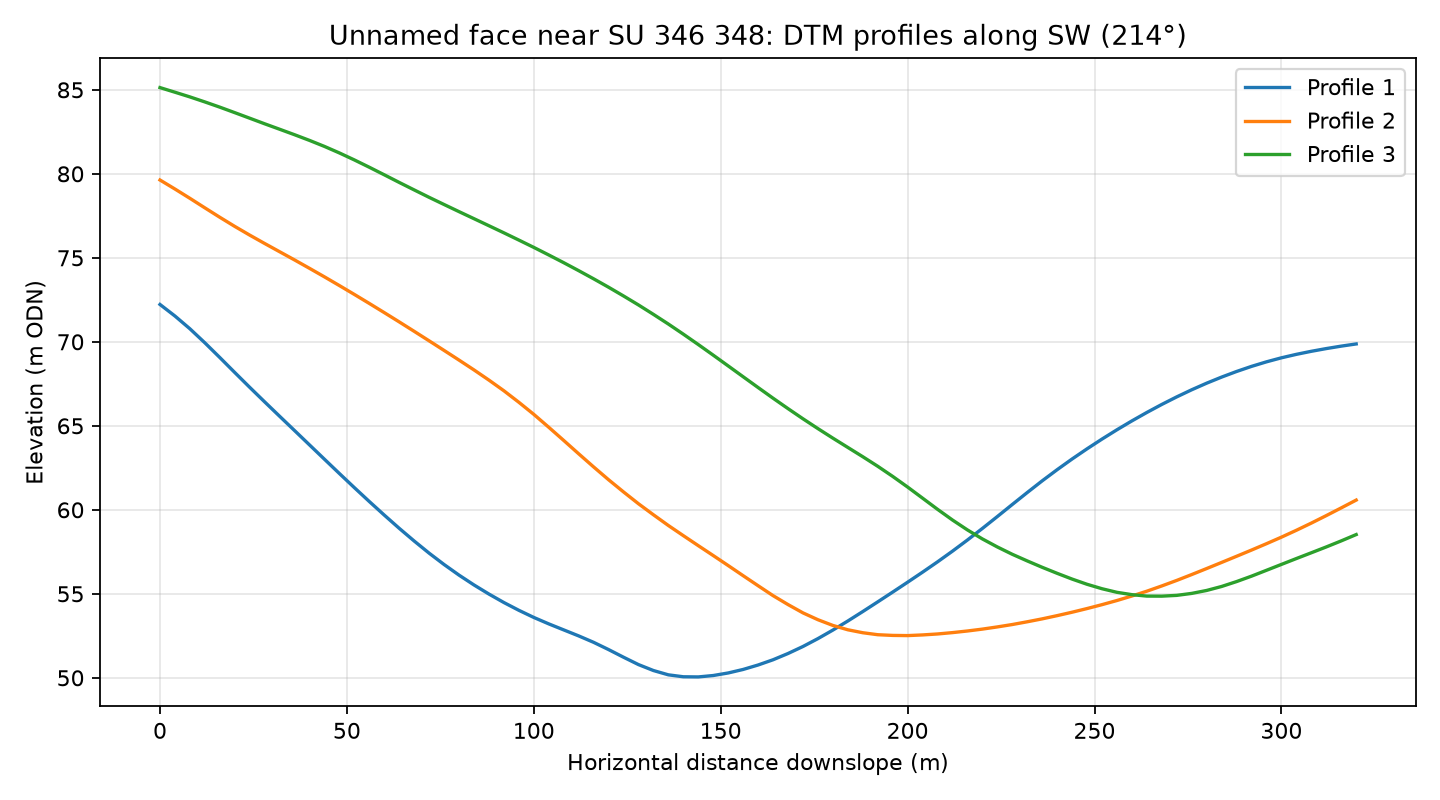

Values plotted in this chart, from the file beside it:
profile, distance_m, elevation_m
1, 0.0, 72.22
1, 4.0, 71.54
1, 8.0, 70.78
1, 12.0, 69.94
1, 16.0, 69.07
1, 20.0, 68.17
1, 24.0, 67.29
1, 28.0, 66.43
1, 32.0, 65.57
1, 36.0, 64.72
1, 40.0, 63.86
1, 44.0, 63.01
1, 48.0, 62.16
1, 52.0, 61.32
1, 56.0, 60.49
1, 60.0, 59.69
1, 64.0, 58.9
1, 68.0, 58.14
1, 72.0, 57.42
1, 76.0, 56.74
1, 80.0, 56.11
1, 84.0, 55.53
1, 88.0, 54.99
1, 92.0, 54.48
1, 96.0, 54.02
1, 100.0, 53.59
1, 104.0, 53.21
1, 108.0, 52.85
1, 112.0, 52.5
1, 116.0, 52.11
1, 120.0, 51.68
1, 124.0, 51.23
1, 128.0, 50.79
1, 132.0, 50.43
1, 136.0, 50.18
1, 140.0, 50.06
1, 144.0, 50.05
1, 148.0, 50.14
1, 152.0, 50.29
1, 156.0, 50.5
1, 160.0, 50.76
1, 164.0, 51.08
1, 168.0, 51.45
1, 172.0, 51.86
1, 176.0, 52.33
1, 180.0, 52.84
1, 184.0, 53.38
1, 188.0, 53.94
1, 192.0, 54.52
1, 196.0, 55.1
1, 200.0, 55.69
1, 204.0, 56.29
1, 208.0, 56.9
1, 212.0, 57.54
1, 216.0, 58.2
1, 220.0, 58.89
1, 224.0, 59.6
1, 228.0, 60.32
1, 232.0, 61.03
1, 236.0, 61.72
... 183 more rows
